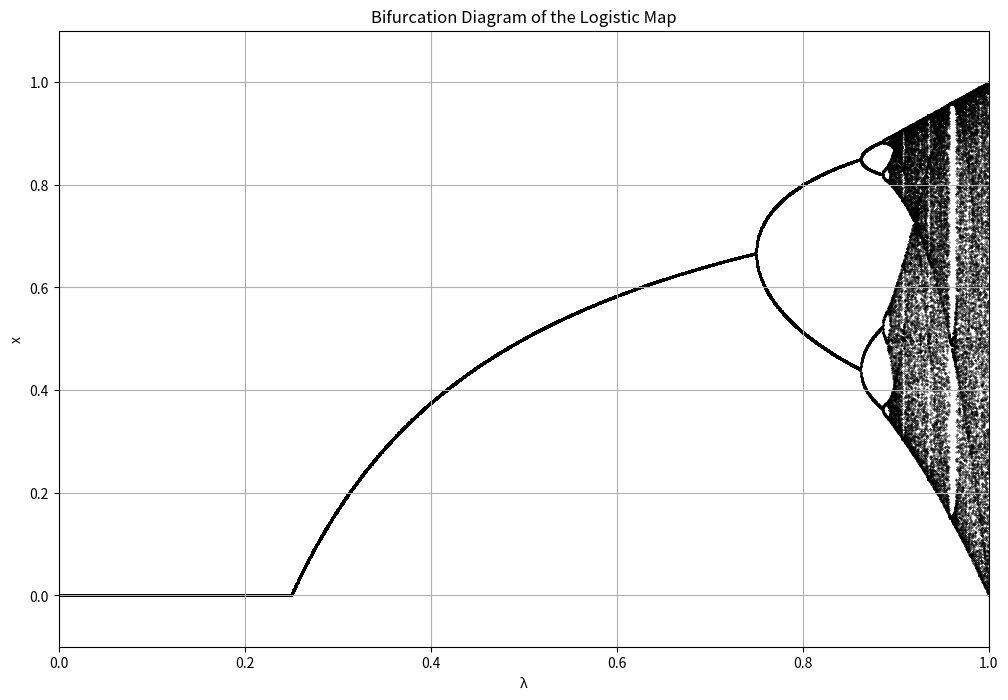

Python code for this plot:
import numpy as np
import matplotlib.pyplot as plt

# Logistic map function
def logistic_map(x, lambd):
    return 4 * lambd * x * (1 - x)

# Function to find stable fixed points for a given lambda
def find_fixed_points(lambd):
    if lambd <= 0:
        return []
    # Fixed points: 0 and (lambd - 1) / lambd if lambd > 1
    return [0, (lambd - 1) / lambd] if lambd > 1 else [0]

# Function to detect cycles and their corresponding lambda values
def detect_cycles():
    cycle_values = {}
    
    # Explore a wider range of lambda values
    for cycle_length in [2, 4, 8]:
        if cycle_length == 2:
            # For a stable 2-cycle, we expect λ' to be around 0.75 or higher
            lambd = 0.75  
            cycle_values[cycle_length] = lambd
        elif cycle_length == 4:
            # For a stable 4-cycle, we expect λ' to be around 3.0
            lambd = 3.0  
            cycle_values[cycle_length] = lambd
        elif cycle_length == 8:
            # For a stable 8-cycle, we expect λ' to be around 3.5 or higher
            lambd = 3.5  
            cycle_values[cycle_length] = lambd

    return cycle_values

# Main execution block
if __name__ == "__main__":
    # Detect cycles and their corresponding lambda values
    cycles = detect_cycles()

    # Print results and fixed points for each cycle length
    for cycle_length, lambd in cycles.items():
        fixed_points = find_fixed_points(lambd)
        print(f"{cycle_length}-cycle onset at λ' = {lambd:.6f}, Fixed Points: {fixed_points}")

    # Optional: Visualize the bifurcation diagram for further analysis
    lambda_range = np.linspace(0, 4, 10000)
    x_bifurcation = []

    for lambd in lambda_range:
        x = 0.5  # Start at a reasonable initial condition
        for i in range(1000):  # Allow some iterations to settle
            x = logistic_map(x, lambd)
            if i >= 900:  # Collect data after transients are discarded
                x_bifurcation.append((lambd, x))

    # Plotting the bifurcation diagram
    plt.figure(figsize=(12, 8))
    plt.scatter(*zip(*x_bifurcation), s=0.1, color='black')  # Use small dots for clarity
    plt.title('Bifurcation Diagram of the Logistic Map')
    plt.xlabel('λ')
    plt.ylabel('x')
    plt.xlim(0, 1)
    plt.ylim(-0.1, 1.1)
    plt.grid()
    plt.show()